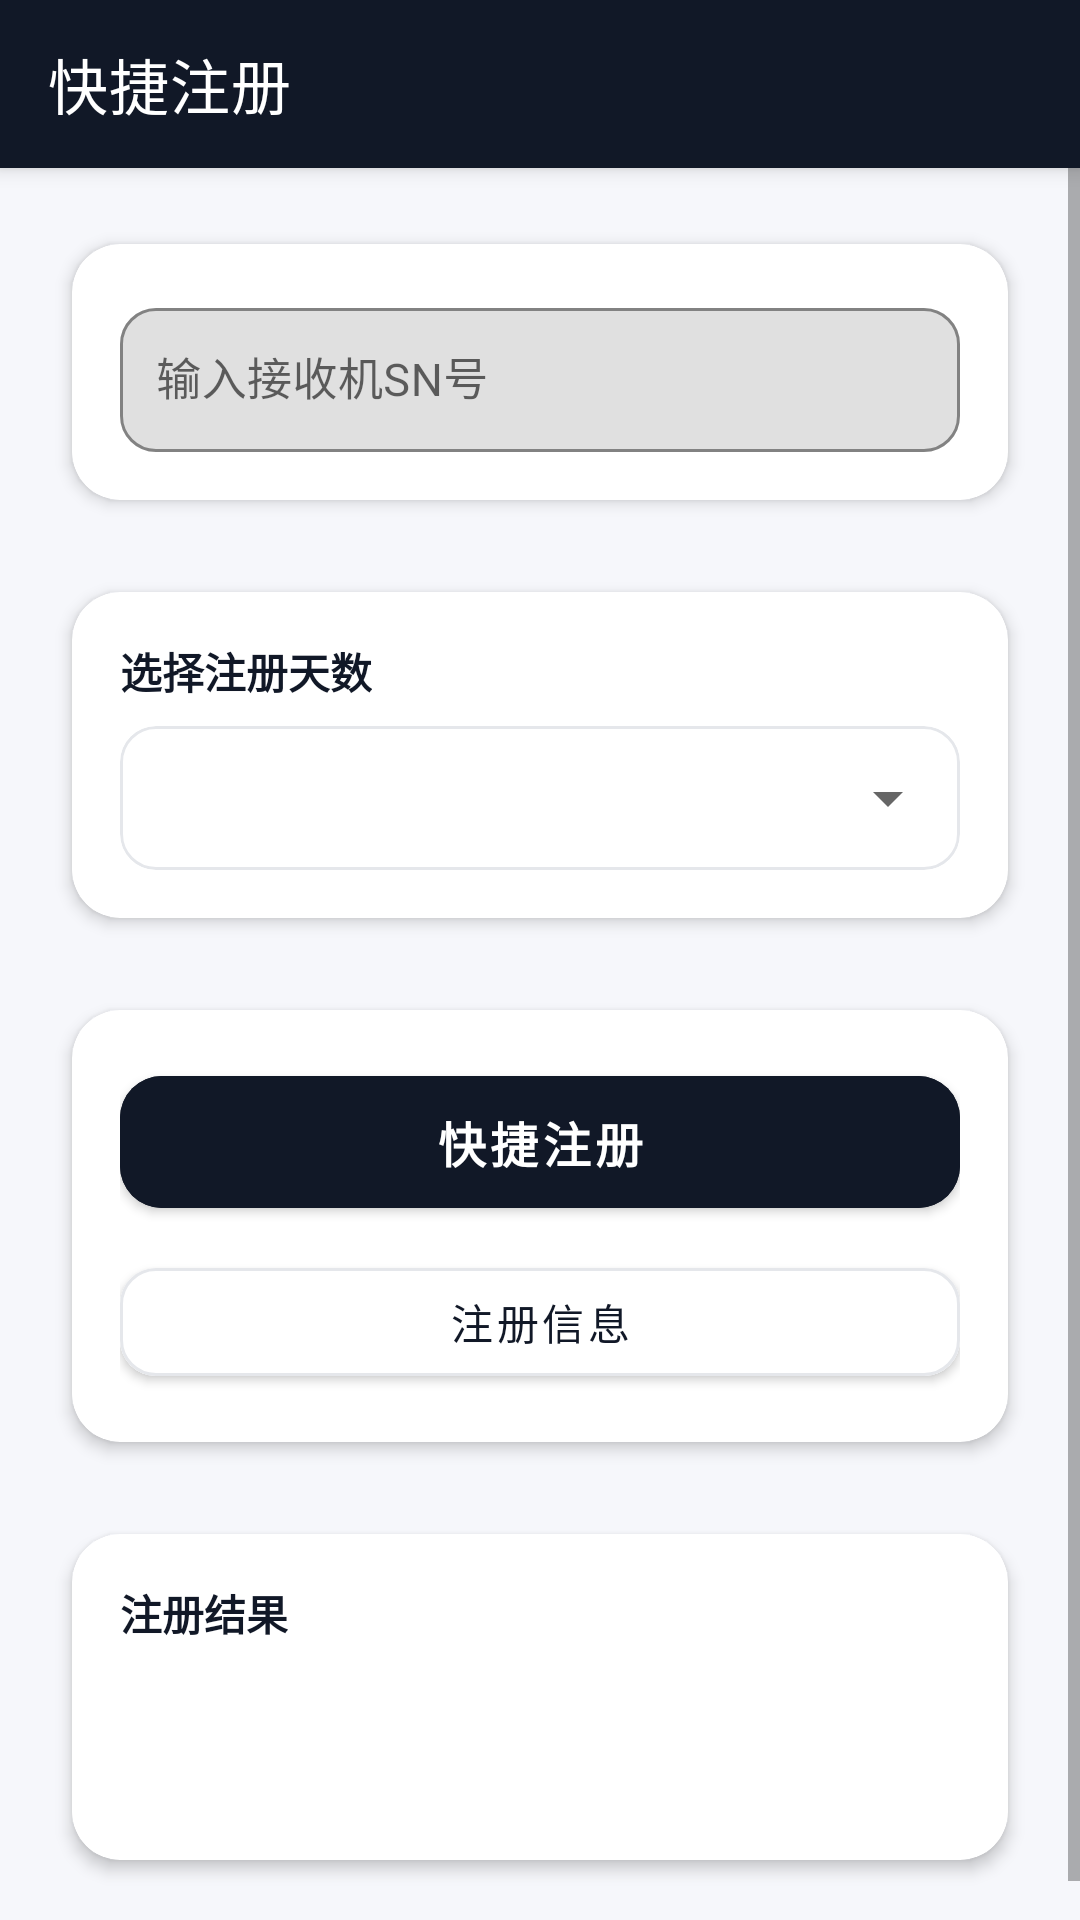

Write the Android layout XML for this screen, with the resource values it uses.
<!-- AndroidManifest.xml: application theme Theme.APPAuto -->
<!-- res/layout/activity_register.xml -->
<?xml version="1.0" encoding="utf-8"?>
<androidx.constraintlayout.widget.ConstraintLayout xmlns:android="http://schemas.android.com/apk/res/android"
    xmlns:app="http://schemas.android.com/apk/res-auto"
    xmlns:tools="http://schemas.android.com/tools"
    android:id="@+id/correctview"
    android:layout_width="match_parent"
    android:layout_height="match_parent"
    android:background="#F6F7FB"
    android:clipToPadding="true"
    android:fitsSystemWindows="true"
    tools:context=".kuaqu">

    <androidx.appcompat.widget.Toolbar
        android:id="@+id/toolbar"
        android:layout_width="0dp"
        android:layout_height="?attr/actionBarSize"
        android:background="#111827"
        android:elevation="4dp"
        android:fitsSystemWindows="true"
        app:popupTheme="@style/AppPopupMenuStyle"
        app:title="快捷注册"
        app:titleTextColor="@android:color/white"
        app:layout_constraintTop_toTopOf="parent"
        app:layout_constraintStart_toStartOf="parent"
        app:layout_constraintEnd_toEndOf="parent" />

    <ScrollView
        android:id="@+id/scrollContent"
        android:layout_width="0dp"
        android:layout_height="0dp"
        android:fillViewport="true"
        android:overScrollMode="never"
        app:layout_constraintTop_toBottomOf="@id/toolbar"
        app:layout_constraintBottom_toBottomOf="parent"
        app:layout_constraintStart_toStartOf="parent"
        app:layout_constraintEnd_toEndOf="parent">

        <LinearLayout
            android:layout_width="match_parent"
            android:layout_height="wrap_content"
            android:orientation="vertical"
            android:paddingStart="16dp"
            android:paddingEnd="16dp"
            android:paddingTop="16dp"
            android:paddingBottom="24dp">

            
            <androidx.cardview.widget.CardView
                android:layout_width="match_parent"
                android:layout_height="wrap_content"
                app:cardCornerRadius="16dp"
                app:cardUseCompatPadding="true"
                app:cardElevation="3dp">

                <LinearLayout
                    android:layout_width="match_parent"
                    android:layout_height="wrap_content"
                    android:orientation="vertical"
                    android:padding="16dp">

                    <com.google.android.material.textfield.TextInputLayout
                        android:id="@+id/tilSn"
                        android:layout_width="match_parent"
                        android:layout_height="wrap_content"
                        android:hint="输入接收机SN号"
                        app:boxBackgroundMode="outline"
                        app:boxCornerRadiusTopStart="12dp"
                        app:boxCornerRadiusTopEnd="12dp"
                        app:boxCornerRadiusBottomStart="12dp"
                        app:boxCornerRadiusBottomEnd="12dp"
                        app:boxStrokeColor="#D1D5DB"
                        app:hintTextColor="#6B7280">

                        
                        <com.google.android.material.textfield.TextInputEditText
                            android:id="@+id/editText_register"
                            android:layout_width="match_parent"
                            android:layout_height="wrap_content"
                            android:minHeight="48dp"
                            android:padding="12dp"
                            android:textSize="15sp"
                            android:textColor="#111827"
                            android:inputType="text" />

                    </com.google.android.material.textfield.TextInputLayout>

                </LinearLayout>
            </androidx.cardview.widget.CardView>

            
            <androidx.cardview.widget.CardView
                android:layout_width="match_parent"
                android:layout_height="wrap_content"
                android:layout_marginTop="12dp"
                app:cardCornerRadius="16dp"
                app:cardUseCompatPadding="true"
                app:cardElevation="3dp">

                <LinearLayout
                    android:layout_width="match_parent"
                    android:layout_height="wrap_content"
                    android:orientation="vertical"
                    android:padding="16dp">

                    
                    <TextView
                        android:id="@+id/textView"
                        android:layout_width="wrap_content"
                        android:layout_height="wrap_content"
                        android:text="选择注册天数"
                        android:textSize="14sp"
                        android:textStyle="bold"
                        android:textColor="#111827" />

                    
                    <com.google.android.material.card.MaterialCardView
                        android:layout_width="match_parent"
                        android:layout_height="wrap_content"
                        android:layout_marginTop="8dp"
                        app:cardCornerRadius="12dp"
                        app:cardElevation="0dp"
                        app:strokeWidth="1dp"
                        app:strokeColor="#E5E7EB"
                        app:cardBackgroundColor="@android:color/white">

                        <Spinner
                            android:id="@+id/spinner"
                            android:layout_width="match_parent"
                            android:layout_height="48dp"
                            android:paddingStart="12dp"
                            android:paddingEnd="12dp"
                            android:gravity="center_vertical" />

                    </com.google.android.material.card.MaterialCardView>

                </LinearLayout>
            </androidx.cardview.widget.CardView>

            
            <androidx.cardview.widget.CardView
                android:layout_width="match_parent"
                android:layout_height="wrap_content"
                android:layout_marginTop="12dp"
                app:cardCornerRadius="16dp"
                app:cardUseCompatPadding="true"
                app:cardElevation="3dp">

                <LinearLayout
                    android:layout_width="match_parent"
                    android:layout_height="wrap_content"
                    android:orientation="vertical"
                    android:padding="16dp">

                    
                    <com.google.android.material.button.MaterialButton
                        android:id="@+id/button_register"
                        android:layout_width="match_parent"
                        android:layout_height="56dp"
                        android:text="快捷注册"
                        android:textAllCaps="false"
                        android:textSize="16sp"
                        android:textStyle="bold"
                        android:textColor="@android:color/white"
                        android:backgroundTint="#111827"
                        android:elevation="0dp"
                        app:cornerRadius="14dp" />

                    
                    <com.google.android.material.button.MaterialButton
                        android:id="@+id/button_register_information"
                        android:layout_width="match_parent"
                        android:layout_height="48dp"
                        android:layout_marginTop="8dp"
                        android:text="注册信息"
                        android:textAllCaps="false"
                        android:textSize="14sp"
                        android:textColor="#111827"
                        android:backgroundTint="@android:color/white"
                        android:elevation="0dp"
                        app:cornerRadius="12dp"
                        app:strokeColor="#E5E7EB"
                        app:strokeWidth="1dp" />

                    
                    <com.google.android.material.button.MaterialButton
                        android:id="@+id/button_register_system"
                        android:layout_width="match_parent"
                        android:layout_height="48dp"
                        android:layout_marginTop="8dp"
                        android:text="注册系统"
                        android:textAllCaps="false"
                        android:textSize="14sp"
                        android:textColor="#111827"
                        android:backgroundTint="@android:color/white"
                        android:elevation="0dp"
                        app:cornerRadius="12dp"
                        app:strokeColor="#E5E7EB"
                        app:strokeWidth="1dp"
                        android:visibility="gone" />

                </LinearLayout>
            </androidx.cardview.widget.CardView>

            
            <androidx.cardview.widget.CardView
                android:layout_width="match_parent"
                android:layout_height="wrap_content"
                android:layout_marginTop="12dp"
                app:cardCornerRadius="16dp"
                app:cardUseCompatPadding="true"
                app:cardElevation="3dp">

                <LinearLayout
                    android:layout_width="match_parent"
                    android:layout_height="wrap_content"
                    android:orientation="vertical"
                    android:padding="16dp">

                    <TextView
                        android:layout_width="wrap_content"
                        android:layout_height="wrap_content"
                        android:text="注册结果"
                        android:textSize="14sp"
                        android:textStyle="bold"
                        android:textColor="#111827" />

                    
                    <TextView
                        android:id="@+id/textView3"
                        android:layout_width="match_parent"
                        android:layout_height="wrap_content"
                        android:layout_marginTop="8dp"
                        android:minHeight="48dp"
                        android:textSize="15sp"
                        android:textColor="#111827"
                        android:textColorLink="#111827"
                        android:lineSpacingExtra="3dp" />

                </LinearLayout>
            </androidx.cardview.widget.CardView>

        </LinearLayout>
    </ScrollView>

</androidx.constraintlayout.widget.ConstraintLayout>
<!-- resources referenced by this layout -->
<resources>
  <style name="AppPopupMenuStyle" parent="ThemeOverlay.MaterialComponents.Light">
          <item name="android:popupBackground">@drawable/bg_popup_round</item>
          <item name="android:textColor">#111827</item>
      </style>
  <style name="Theme.APPAuto" parent="Theme.MaterialComponents.Light.NoActionBar">
          
          <item name="android:statusBarColor">#111827</item>
          
          <item name="android:windowLightStatusBar">false</item>
  
          
          <item name="android:navigationBarColor">#111827</item>
          
          <item name="colorPrimary">@color/purple_500</item>
          <item name="colorPrimaryVariant">@color/purple_700</item>
          <item name="colorOnPrimary">@color/white</item>
          
          <item name="colorSecondary">@color/teal_200</item>
          <item name="colorSecondaryVariant">@color/teal_700</item>
          <item name="colorOnSecondary">@color/black</item>
          
      </style>
  <!-- drawable bg_popup_round (drawable) -->
  <?xml version="1.0" encoding="utf-8"?>
  <shape xmlns:android="http://schemas.android.com/apk/res/android">
      <solid android:color="#FFFFFF"/>
      <corners android:radius="12dp"/>
      <stroke
          android:width="1dp"
          android:color="#E5E7EB"/>
      <padding
          android:left="6dp"
          android:top="6dp"
          android:right="6dp"
          android:bottom="6dp"/>
  </shape>
  <!-- not gathered from this repository: default colours our renderer supplied (Android Studio template values) -->
  <color name="purple_500">#FF6200EE</color>
  <color name="purple_700">#FF3700B3</color>
  <color name="teal_200">#FF03DAC5</color>
  <color name="teal_700">#FF018786</color>
  <color name="black">#FF000000</color>
  <color name="white">#FFFFFFFF</color>
</resources>
